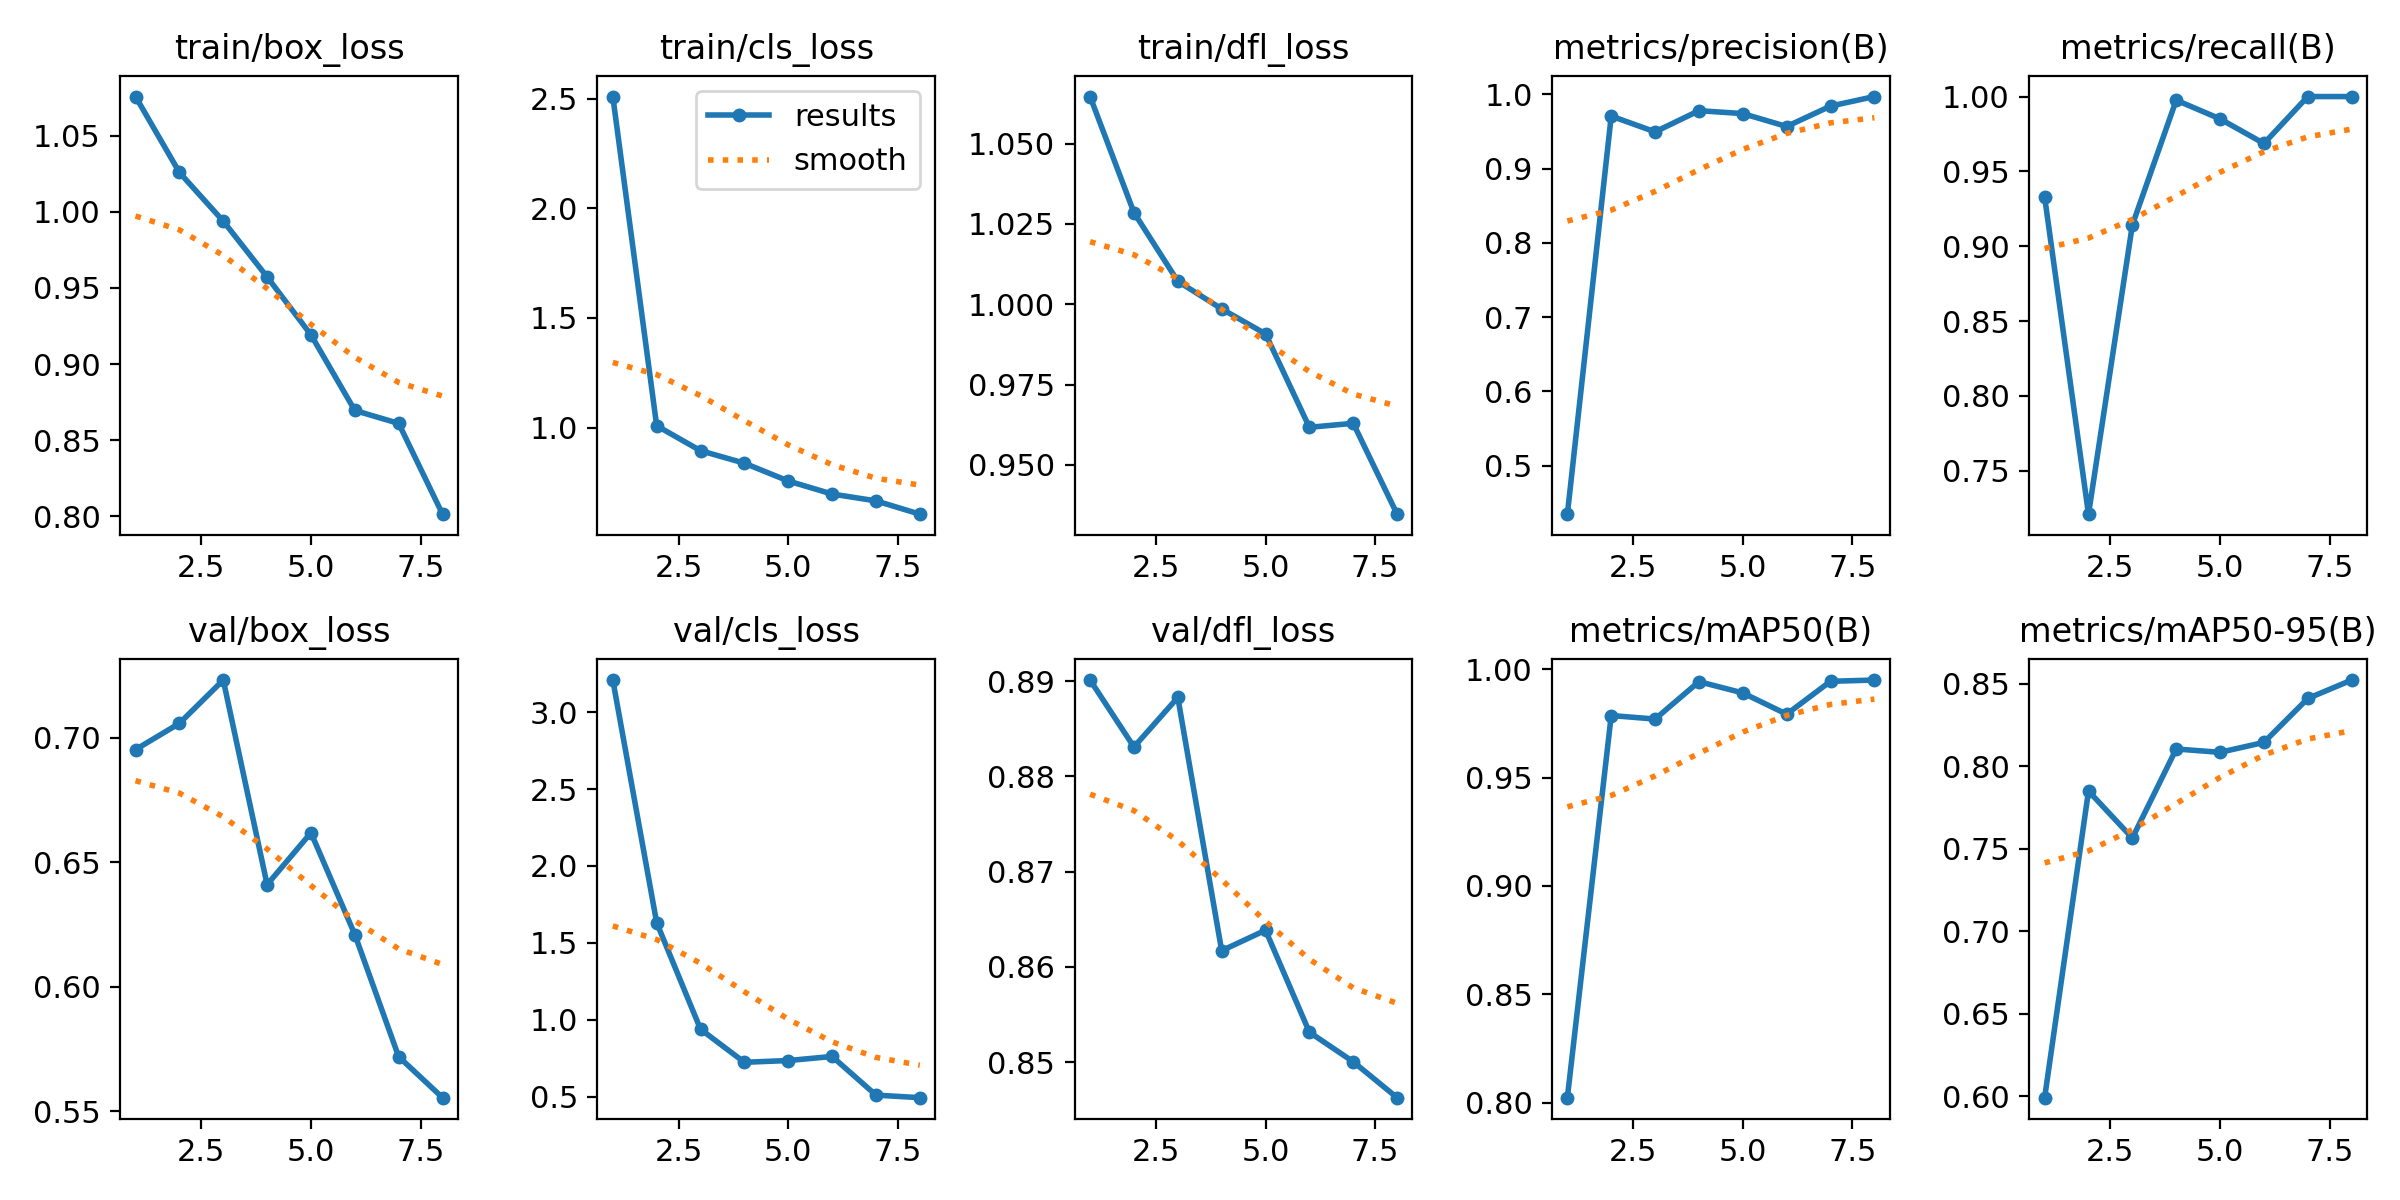

Data behind this chart, as committed beside it:
epoch, time, train/box_loss, train/cls_loss, train/dfl_loss, metrics/precision(B), metrics/recall(B), metrics/mAP50(B), metrics/mAP50-95(B), val/box_loss, val/cls_loss, val/dfl_loss, lr/pg0, lr/pg1, lr/pg2
1, 77.87, 1.076, 2.51, 1.065, 0.4345, 0.9328, 0.8023, 0.5992, 0.6952, 3.209, 0.8901, 0.0004653, 0.0004653, 0.0004653
2, 158.8, 1.026, 1.008, 1.029, 0.9706, 0.721, 0.9786, 0.7849, 0.7057, 1.63, 0.8831, 0.0008251, 0.0008251, 0.0008251
3, 239.6, 0.9939, 0.8943, 1.007, 0.9494, 0.9142, 0.977, 0.7564, 0.7231, 0.9377, 0.8883, 0.001067, 0.001067, 0.001067
4, 341.1, 0.9572, 0.8373, 0.9985, 0.9779, 0.9976, 0.9943, 0.8104, 0.641, 0.7228, 0.8617, 0.0008985, 0.0008985, 0.0008985
5, 427.3, 0.9192, 0.7561, 0.9908, 0.974, 0.9851, 0.989, 0.8083, 0.6618, 0.7342, 0.8639, 0.0007216, 0.0007216, 0.0007216
6, 529.8, 0.8695, 0.6966, 0.9617, 0.9566, 0.9686, 0.9792, 0.8144, 0.621, 0.7607, 0.8531, 0.0005448, 0.0005448, 0.0005448
7, 635.5, 0.861, 0.6655, 0.9629, 0.9841, 1, 0.9944, 0.8409, 0.5719, 0.5094, 0.85, 0.000368, 0.000368, 0.000368
8, 743.1, 0.8013, 0.6048, 0.9346, 0.997, 1, 0.995, 0.8521, 0.5555, 0.4927, 0.8463, 0.0001911, 0.0001911, 0.0001911
